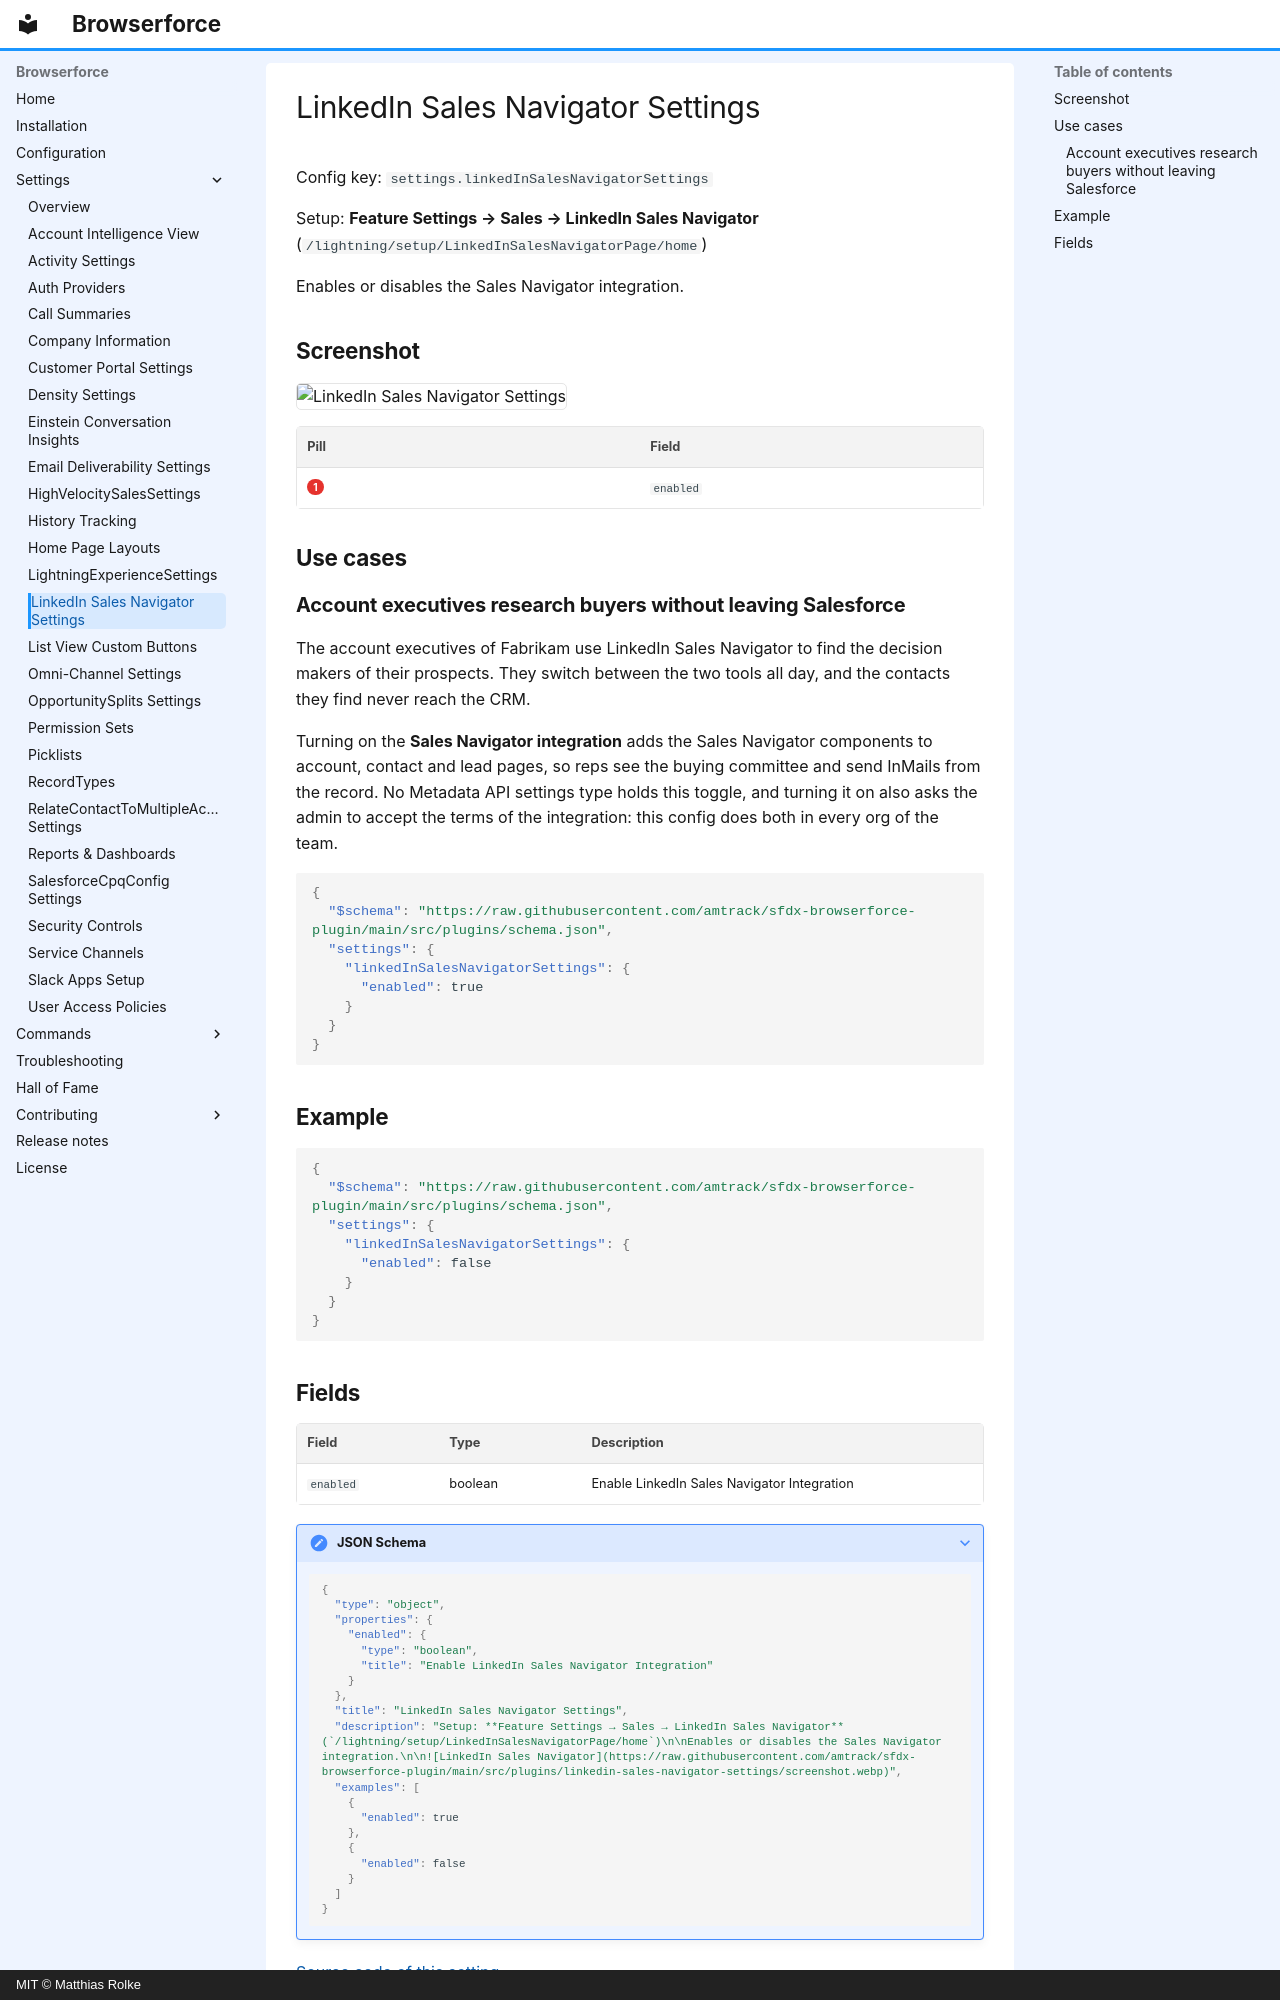

repository: amtrack/sfdx-browserforce-plugin · page: settings/linkedInSalesNavigatorSettings/index.html · generator: mkdocs · copyright: MIT © Matthias Rolke

---
title: LinkedIn Sales Navigator Settings (settings.linkedInSalesNavigatorSettings)
description: Enables or disables the Sales Navigator integration.
---

<!-- This file is generated by `npm run generate:docs` from the zod schemas in src/plugins. Do not edit it. -->

# LinkedIn Sales Navigator Settings

Config key: `settings.linkedInSalesNavigatorSettings`

Setup: **Feature Settings → Sales → LinkedIn Sales Navigator** (`/lightning/setup/LinkedInSalesNavigatorPage/home`)

Enables or disables the Sales Navigator integration.

## Screenshot

![LinkedIn Sales Navigator Settings](../assets/plugins/linkedin-sales-navigator-settings/screenshot.webp)

| Pill | Field |
| ---- | ----- |
| <span class="bf-pill bf-pill-c1">1</span> | <code>enabled</code> |

## Use cases

### Account executives research buyers without leaving Salesforce

The account executives of Fabrikam use LinkedIn Sales Navigator to find the decision makers of their prospects. They switch between the two tools all day, and the contacts they find never reach the CRM.

Turning on the **Sales Navigator integration** adds the Sales Navigator components to account, contact and lead pages, so reps see the buying committee and send InMails from the record. No Metadata API settings type holds this toggle, and turning it on also asks the admin to accept the terms of the integration: this config does both in every org of the team.

```json
{
  "$schema": "https://raw.githubusercontent.com/amtrack/sfdx-browserforce-plugin/main/src/plugins/schema.json",
  "settings": {
    "linkedInSalesNavigatorSettings": {
      "enabled": true
    }
  }
}
```

## Example

```json
{
  "$schema": "https://raw.githubusercontent.com/amtrack/sfdx-browserforce-plugin/main/src/plugins/schema.json",
  "settings": {
    "linkedInSalesNavigatorSettings": {
      "enabled": false
    }
  }
}
```
